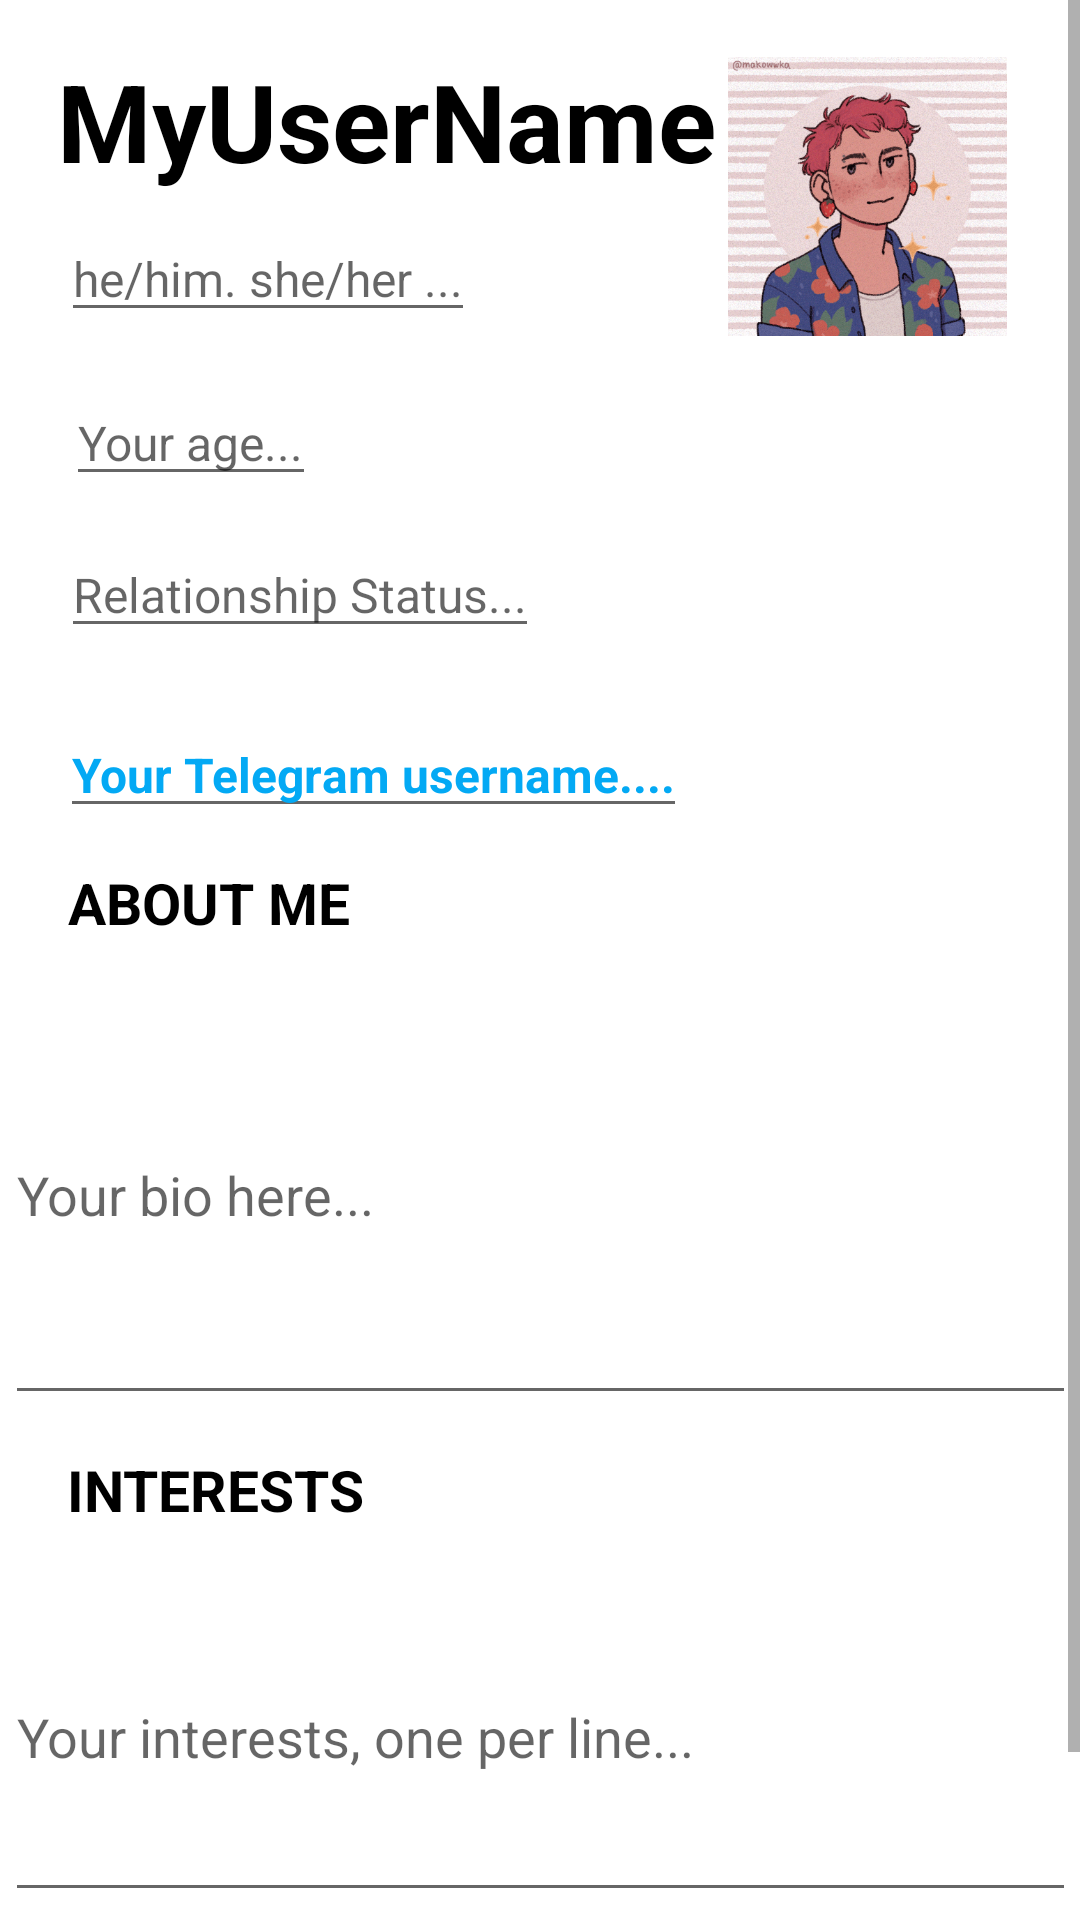

Android layout source for this screen:
<!-- AndroidManifest.xml: application theme Theme.NearChat -->
<!-- res/layout/activity_edit_profile_details.xml -->
<?xml version="1.0" encoding="utf-8"?>
<ScrollView xmlns:android="http://schemas.android.com/apk/res/android"
    xmlns:app="http://schemas.android.com/apk/res-auto"
    xmlns:tools="http://schemas.android.com/tools"
    android:layout_width="match_parent"
    android:layout_height="match_parent"
    tools:context="trc3543.trcscoutingapp.SetMatchInfo">

    <android.support.constraint.ConstraintLayout xmlns:android="http://schemas.android.com/apk/res/android"
        xmlns:app="http://schemas.android.com/apk/res-auto"
        xmlns:tools="http://schemas.android.com/tools"
        android:layout_width="match_parent"
        android:layout_height="match_parent"
        tools:context="trc3543.trcscoutingapp.SetMatchInfo">

        <EditText
            android:id="@+id/profileDetailsTelegramEditText"
            android:layout_width="wrap_content"
            android:layout_height="wrap_content"
            android:layout_marginTop="72dp"
            android:hint="Your Telegram username...."
            android:textColor="#2196F3"
            android:textColorHint="#03A9F4"
            android:textSize="16sp"
            android:textStyle="bold"
            app:layout_constraintEnd_toEndOf="parent"
            app:layout_constraintHorizontal_bias="0.132"
            app:layout_constraintStart_toStartOf="parent"
            app:layout_constraintTop_toBottomOf="@+id/profileDetailsAgeEditText" />

        <EditText
            android:id="@+id/profileDetailsInterestsListEditText"
            android:layout_width="357dp"
            android:layout_height="120dp"
            android:layout_marginTop="8dp"
            android:hint="Your interests, one per line..."
            android:textColor="#000000"
            android:textSize="18sp"
            app:layout_constraintEnd_toEndOf="parent"
            app:layout_constraintStart_toStartOf="parent"
            app:layout_constraintTop_toBottomOf="@+id/profileDetailsInterestsLabelEdit" />

        <TextView
            android:id="@+id/profileDetailsInterestsLabelEdit"
            android:layout_width="wrap_content"
            android:layout_height="wrap_content"
            android:layout_marginTop="12dp"
            android:text="INTERESTS"
            android:textColor="#000000"
            android:textSize="19sp"
            android:textStyle="bold"
            app:layout_constraintEnd_toEndOf="parent"
            app:layout_constraintHorizontal_bias="0.086"
            app:layout_constraintStart_toStartOf="parent"
            app:layout_constraintTop_toBottomOf="@+id/profileDetailsBiographyEditText" />

        <TextView
            android:id="@+id/profileDetailsUsernameEdit"
            android:layout_width="wrap_content"
            android:layout_height="wrap_content"
            android:layout_marginTop="16dp"
            android:text="MyUserName"
            android:textColor="#000000"
            android:textSize="36sp"
            android:textStyle="bold"
            app:layout_constraintEnd_toEndOf="parent"
            app:layout_constraintHorizontal_bias="0.136"
            app:layout_constraintStart_toStartOf="parent"
            app:layout_constraintTop_toTopOf="parent" />

        <EditText
            android:id="@+id/profileDetailsGenderEditText"
            android:layout_width="wrap_content"
            android:layout_height="wrap_content"
            android:layout_marginTop="72dp"
            android:hint="he/him. she/her ..."
            android:textSize="16sp"
            app:layout_constraintEnd_toEndOf="parent"
            app:layout_constraintHorizontal_bias="0.091"
            app:layout_constraintStart_toStartOf="parent"
            app:layout_constraintTop_toTopOf="parent" />

        <EditText
            android:id="@+id/profileDetailsAgeEditText"
            android:layout_width="wrap_content"
            android:layout_height="wrap_content"
            android:layout_marginTop="16dp"
            android:hint="Your age..."
            android:textSize="16sp"
            app:layout_constraintEnd_toEndOf="parent"
            app:layout_constraintHorizontal_bias="0.079"
            app:layout_constraintStart_toStartOf="parent"
            app:layout_constraintTop_toBottomOf="@+id/profileDetailsGenderEditText" />

        <EditText
            android:id="@+id/profileDetailsRelationshipStatusEditText"
            android:layout_width="wrap_content"
            android:layout_height="wrap_content"
            android:layout_marginTop="12dp"
            android:hint="Relationship Status..."
            android:textSize="16sp"
            app:layout_constraintEnd_toEndOf="parent"
            app:layout_constraintHorizontal_bias="0.102"
            app:layout_constraintStart_toStartOf="parent"
            app:layout_constraintTop_toBottomOf="@+id/profileDetailsAgeEditText" />

        <TextView
            android:id="@+id/profileDetailsBiographyLabelEdit"
            android:layout_width="wrap_content"
            android:layout_height="wrap_content"
            android:layout_marginTop="72dp"
            android:text="ABOUT ME"
            android:textColor="#000000"
            android:textSize="19sp"
            android:textStyle="bold"
            app:layout_constraintEnd_toEndOf="parent"
            app:layout_constraintHorizontal_bias="0.085"
            app:layout_constraintStart_toStartOf="parent"
            app:layout_constraintTop_toBottomOf="@+id/profileDetailsRelationshipStatusEditText" />

        <EditText
            android:id="@+id/profileDetailsBiographyEditText"
            android:layout_width="357dp"
            android:layout_height="150dp"
            android:layout_marginTop="8dp"
            android:hint="Your bio here..."
            android:textColor="#000000"
            android:textSize="18sp"
            app:layout_constraintEnd_toEndOf="parent"
            app:layout_constraintStart_toStartOf="parent"
            app:layout_constraintTop_toBottomOf="@+id/profileDetailsBiographyLabelEdit" />

        <ImageView
            android:id="@+id/profileDetailsProfilePicEdit"
            android:layout_width="93dp"
            android:layout_height="99dp"
            android:layout_marginEnd="24dp"
            android:layout_marginTop="16dp"
            app:layout_constraintEnd_toEndOf="parent"
            app:layout_constraintHorizontal_bias="0.936"
            app:layout_constraintStart_toEndOf="@+id/profileDetailsUsernameEdit"
            app:layout_constraintTop_toTopOf="parent"
            app:srcCompat="@drawable/sample_pfp" />

        <Button
            android:id="@+id/updateProfileButton"
            android:layout_width="wrap_content"
            android:layout_height="wrap_content"
            android:layout_marginTop="16dp"
            android:onClick="updateProfileAndExitActivity"
            android:text="Update Profile"
            android:textStyle="bold"
            app:layout_constraintEnd_toEndOf="parent"
            app:layout_constraintHorizontal_bias="0.498"
            app:layout_constraintStart_toStartOf="parent"
            app:layout_constraintTop_toBottomOf="@+id/profileDetailsInterestsListEditText" />

    </android.support.constraint.ConstraintLayout>
</ScrollView>
<!-- resources referenced by this layout -->
<resources>
  <!-- drawable sample_pfp: png bitmap (drawable, 136627 bytes) -->
  <style name="Theme.NearChat" parent="Theme.MaterialComponents.DayNight.DarkActionBar">
          
          <item name="colorPrimary">@color/purple_500</item>
          <item name="colorPrimaryVariant">@color/purple_700</item>
          <item name="colorOnPrimary">@color/white</item>
          
          <item name="colorSecondary">@color/teal_200</item>
          <item name="colorSecondaryVariant">@color/teal_700</item>
          <item name="colorOnSecondary">@color/black</item>
          
          <item name="android:statusBarColor" tools:targetApi="l">?attr/colorPrimaryVariant</item>
          
      </style>
  <!-- not gathered from this repository: default colours our renderer supplied (Android Studio template values) -->
  <color name="purple_500">#FF6200EE</color>
  <color name="purple_700">#FF3700B3</color>
  <color name="teal_200">#FF03DAC5</color>
  <color name="teal_700">#FF018786</color>
  <color name="black">#FF000000</color>
  <color name="white">#FFFFFFFF</color>
</resources>
